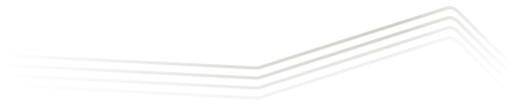
t = 0.00 s
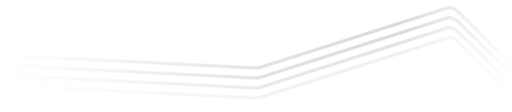
t = 1.67 s
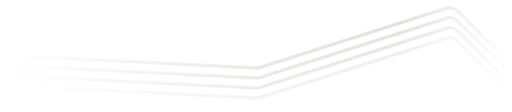
t = 3.33 s
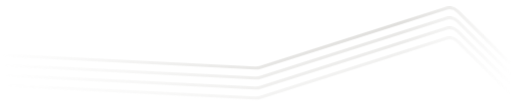
t = 5.00 s
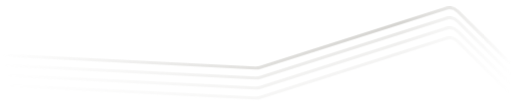
t = 6.67 s
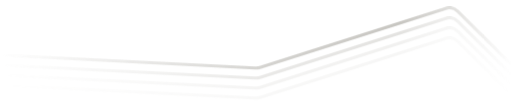
t = 8.33 s

The animated SVG that drew these frames (rendered in a browser with its animation timeline set to each time). Animation: 1 CSS @keyframes rule; frames cover the first 8.33 s, repeats indefinitely.

<svg xmlns="http://www.w3.org/2000/svg" viewBox="0 0 4610.329 1008" fill="none">
<defs><linearGradient id="fade" gradientUnits="userSpaceOnUse" x1="0" x2="4610.329"><stop stop-color="#b5b3ad" stop-opacity="0" /><stop offset=".22" stop-color="#b5b3ad" stop-opacity=".26" /><stop offset=".52" stop-color="#b5b3ad" stop-opacity=".65" /><stop offset=".78" stop-color="#b5b3ad" stop-opacity=".85" /><stop offset="1" stop-color="#b5b3ad" stop-opacity="0" /></linearGradient></defs>
<style>
.wave-line { animation:line-fade 16s ease-in-out infinite; }
.line-1 { --peak:1; --rest:.48; animation-delay:-12s; }
.line-2 { --peak:.72; --rest:.34; animation-delay:-10s; }
.line-3 { --peak:.46; --rest:.22; animation-delay:-8s; }
.line-4 { --peak:.25; --rest:.12; animation-delay:-6s; }
@keyframes line-fade { 0%,100% { opacity:var(--rest); } 40%,55% { opacity:var(--peak); } }
@media(prefers-reduced-motion:reduce) { .wave-line { animation:none; } }
</style><g stroke="url(#fade)" stroke-linecap="round" stroke-linejoin="round">
<path d="M4935.62297198435,1010.17485269245l-813.79144268885-808.31140367633c-28.37992611615-28.18881682927-70.23418523925-38.27258929447-108.4628236557-26.13149671245l-1666.11798315864,529.14499506192c-16.62999434501,5.28154570356-34.08425324251,7.53360797758-51.52085791043,6.64755697203L-232.15963423211,583.06835848794" transform="translate(0 -100)" stroke-width="28" opacity="1" class="wave-line line-1" /><path d="M4935.62297198435,1010.17485269245l-813.79144268885-808.31140367633c-28.37992611615-28.18881682927-70.23418523925-38.27258929447-108.4628236557-26.13149671245l-1666.11798315864,529.14499506192c-16.62999434501,5.28154570356-34.08425324251,7.53360797758-51.52085791043,6.64755697203L-232.15963423211,583.06835848794" transform="translate(0 -10)" stroke-width="28" opacity="0.72" class="wave-line line-2" /><path d="M4935.62297198435,1010.17485269245l-813.79144268885-808.31140367633c-28.37992611615-28.18881682927-70.23418523925-38.27258929447-108.4628236557-26.13149671245l-1666.11798315864,529.14499506192c-16.62999434501,5.28154570356-34.08425324251,7.53360797758-51.52085791043,6.64755697203L-232.15963423211,583.06835848794" transform="translate(0 80)" stroke-width="28" opacity="0.46" class="wave-line line-3" /><path d="M4935.62297198435,1010.17485269245l-813.79144268885-808.31140367633c-28.37992611615-28.18881682927-70.23418523925-38.27258929447-108.4628236557-26.13149671245l-1666.11798315864,529.14499506192c-16.62999434501,5.28154570356-34.08425324251,7.53360797758-51.52085791043,6.64755697203L-232.15963423211,583.06835848794" transform="translate(0 170)" stroke-width="28" opacity="0.25" class="wave-line line-4" /></g></svg>
